Run: headless pygame with SDL's dummy video driver; simulated clock (each Clock.tick advances the game by its frame time, no real sleeping); random seed 0; keys injected as events and as key.get_pressed() state; no mouse input.
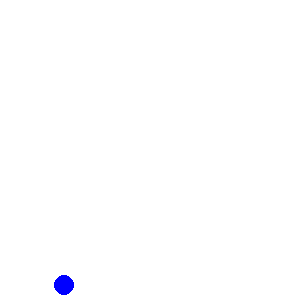
Frame 1 of 4 · flips 1–60 · no input
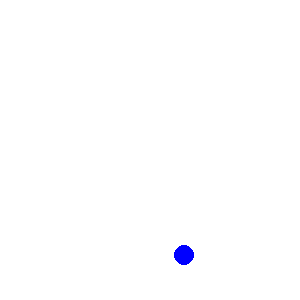
Frame 2 of 4 · flips 61–180 · tapped SPACE, RETURN · held RIGHT (→), D
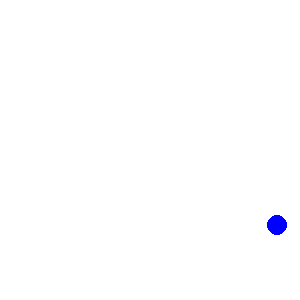
Frame 3 of 4 · flips 181–300 · held DOWN (↓), S
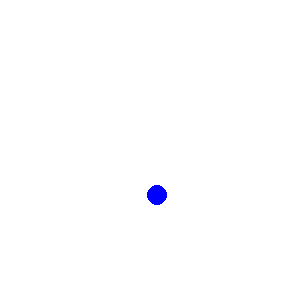
Frame 4 of 4 · flips 301–420 · held LEFT (←), A, UP (↑), W

The pygame program that drew these frames:

import pygame
from math import pi
pygame.init()
BLACK = (  0,   0,   0)
WHITE = (255, 255, 255)
BLUE =  (  0,   0, 255)
GREEN = (  0, 255,   0)
RED =   (255,   0,   0)
size = [300, 300]
screen = pygame.display.set_mode(size)
pygame.display.set_caption("Example code for the draw module")

done = False
clock = pygame.time.Clock()
x=5
y=5
radio=10
flag=0
flagx=0
while not done:

    # This limits the while loop to a max of 10 times per second.
    # Leave this out and we will use all CPU we can.
    clock.tick(10)

    for event in pygame.event.get(): # User did something
        if event.type == pygame.QUIT: # If user clicked close
            done=True # Flag that we are done so we exit this loop
    screen.fill(WHITE)

    ######
    pygame.draw.circle(screen, BLUE, [x, y], radio)
    if flag==0:
        if y+radio<size[1]:
            y=y+5
        else:
            flag=1  
    else:
        if y-radio>0:
            y=y-5
        else:
            flag=0
    if flagx==0:
        if x+radio<size[0]:
            x=x+1
        else:
            flagx=1
    else:
        if x-radio>0:
            x=x-1
        else:
            flagx=0
    #####
    pygame.display.flip()#volcar memoria al monitor.

# Be IDLE friendly
pygame.quit()
